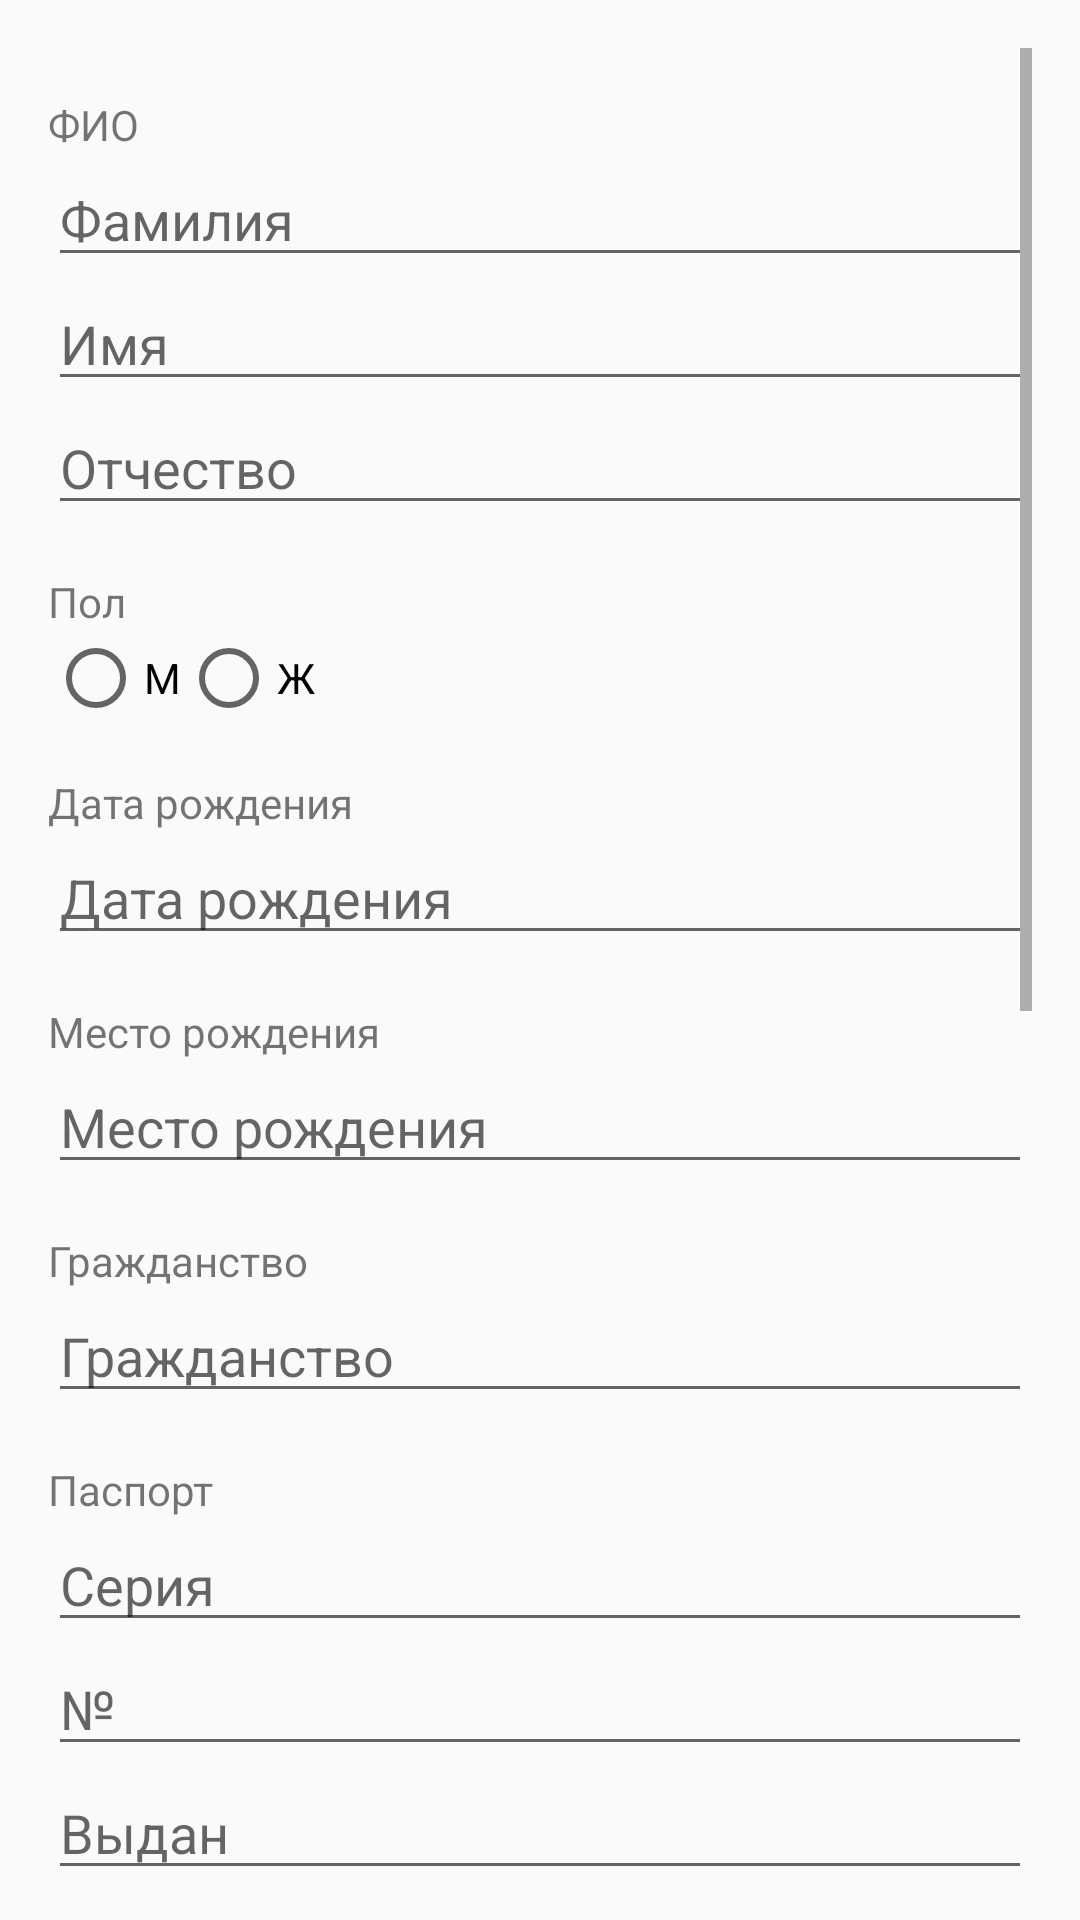

Layout XML and referenced resources for this Android screen:
<!-- AndroidManifest.xml: application theme Theme.QuestionnaireAutomation -->
<!-- res/layout/fragment_page1.xml -->
<?xml version="1.0" encoding="utf-8"?>
<ScrollView xmlns:android="http://schemas.android.com/apk/res/android"
    android:layout_width="match_parent"
    android:layout_height="0dp"
    android:layout_weight="1"
    android:padding="16dp">

<LinearLayout xmlns:android="http://schemas.android.com/apk/res/android"
    android:orientation="vertical"
    android:layout_width="match_parent"
    android:layout_height="match_parent">

    <TextView
        android:id="@+id/textViewSNP"
        android:layout_width="match_parent"
        android:layout_height="wrap_content"
        android:layout_marginTop="16dp"
        android:text="ФИО" />
    <EditText
        android:id="@+id/editTextSurname"
        android:layout_width="match_parent"
        android:layout_height="wrap_content"
        android:hint="Фамилия" />

    <EditText
        android:id="@+id/editTextName"
        android:layout_width="match_parent"
        android:layout_height="wrap_content"
        android:hint="Имя" />

    <EditText
        android:id="@+id/editTextPatronymic"
        android:layout_width="match_parent"
        android:layout_height="wrap_content"
        android:hint="Отчество" />

    <TextView
        android:id="@+id/textViewSex"
        android:layout_width="match_parent"
        android:layout_height="wrap_content"
        android:layout_marginTop="16dp"

        android:text="Пол" />

    <RadioGroup
        android:id="@+id/radioGroupSex"
        android:layout_width="wrap_content"
        android:layout_height="wrap_content"
        android:orientation="horizontal">

        <RadioButton
            android:id="@+id/radioButtonMale"
            android:layout_width="wrap_content"
            android:layout_height="wrap_content"
            android:text="М" />

        <RadioButton
            android:id="@+id/radioButtonFemale"
            android:layout_width="wrap_content"
            android:layout_height="wrap_content"
            android:text="Ж" />
    </RadioGroup>

    <TextView
        android:id="@+id/textViewBirthDay"
        android:layout_width="match_parent"
        android:layout_height="wrap_content"
        android:layout_marginTop="16dp"

        android:text="Дата рождения" />

    <EditText
        android:id="@+id/editTextBirthDay"
        android:layout_width="match_parent"
        android:layout_height="wrap_content"
        android:hint="Дата рождения" />

    <TextView
        android:id="@+id/textViewBirthPlace"
        android:layout_width="match_parent"
        android:layout_height="wrap_content"
        android:layout_marginTop="16dp"

        android:text="Место рождения" />

    <EditText
        android:id="@+id/editTextBirthPlace"
        android:layout_width="match_parent"
        android:layout_height="wrap_content"
        android:hint="Место рождения"
        android:layout_below="@id/editTextBirthDay" />

    <TextView
        android:id="@+id/textViewNationality"
        android:layout_width="match_parent"
        android:layout_height="wrap_content"
        android:layout_marginTop="16dp"

        android:text="Гражданство" />

    <EditText
        android:id="@+id/editTextNationality"
        android:layout_width="match_parent"
        android:layout_height="wrap_content"
        android:hint="Гражданство" />

    <TextView
        android:id="@+id/textViewPassport"
        android:layout_width="match_parent"
        android:layout_height="wrap_content"
        android:layout_marginTop="16dp"
        android:text="Паспорт" />
    <EditText
        android:id="@+id/editTextPassportSerial"
        android:layout_width="match_parent"
        android:layout_height="wrap_content"
        android:hint="Серия" />

    <EditText
        android:id="@+id/editTextPassportNumber"
        android:layout_width="match_parent"
        android:layout_height="wrap_content"
        android:hint="№" />

    <EditText
        android:id="@+id/editTextPassportGivenBy"
        android:layout_width="match_parent"
        android:layout_height="wrap_content"
        android:hint="Выдан" />

    <EditText
        android:id="@+id/editTextPassportGivenDate"
        android:layout_width="match_parent"
        android:layout_height="wrap_content"
        android:hint="Дата выдачи" />

    <TextView
        android:id="@+id/textViewSNILS"
        android:layout_width="match_parent"
        android:layout_height="wrap_content"
        android:layout_marginTop="16dp"
        android:text="Страховое свидетельство государственного пенсионного страхования " />

    <EditText
        android:id="@+id/editTextSNILS"
        android:layout_width="match_parent"
        android:layout_height="wrap_content"
        android:hint="СНИЛС №" />

    <TextView
        android:id="@+id/textViewINN"
        android:layout_width="match_parent"
        android:layout_height="wrap_content"
        android:layout_marginTop="16dp"
        android:text="Идентификационный номер налогоплательщика  " />

    <EditText
        android:id="@+id/editTextINN"
        android:layout_width="match_parent"
        android:layout_height="wrap_content"
        android:hint="ИНН №" />

    <TextView
        android:id="@+id/textViewPhone"
        android:layout_width="match_parent"
        android:layout_height="wrap_content"
        android:layout_marginTop="16dp"
        android:text="Номер телефона" />

    <EditText
        android:id="@+id/editTextPhoneMobile"
        android:layout_width="match_parent"
        android:layout_height="wrap_content"
        android:hint="Мобильный" />

    <EditText
        android:id="@+id/editTextPhoneHome"
        android:layout_width="match_parent"
        android:layout_height="wrap_content"
        android:hint="Домашний" />

    <TextView
        android:id="@+id/textViewAddress"
        android:layout_width="match_parent"
        android:layout_height="wrap_content"
        android:layout_marginTop="16dp"
        android:text="Адрес места жительства" />
    <TextView
        android:id="@+id/textViewAddressPassport"
        android:layout_width="match_parent"
        android:layout_height="wrap_content"
        android:layout_marginTop="8dp"
        android:text="По паспорту" />
    <EditText
        android:id="@+id/editTextAddressPassportIndex"
        android:layout_width="match_parent"
        android:layout_height="wrap_content"
        android:hint="Почтовый индекс" />

    <EditText
        android:id="@+id/editTextAddressPassport"
        android:layout_width="match_parent"
        android:layout_height="wrap_content"
        android:hint="Адрес" />

    <TextView
        android:id="@+id/textViewAddressFactual"
        android:layout_width="match_parent"
        android:layout_height="wrap_content"
        android:layout_marginTop="8dp"
        android:text="Фактический" />
    <EditText
        android:id="@+id/editTextAddressFactualIndex"
        android:layout_width="match_parent"
        android:layout_height="wrap_content"
        android:hint="Почтовый индекс" />

    <EditText
        android:id="@+id/editTextAddressFactual"
        android:layout_width="match_parent"
        android:layout_height="wrap_content"
        android:hint="Адрес" />

</LinearLayout>
</ScrollView>
<!-- resources referenced by this layout -->
<resources>
  <style name="Theme.QuestionnaireAutomation" parent="Theme.AppCompat.Light.DarkActionBar">
      
          <item name="colorPrimary">@color/purple_500</item>
  
  
      </style>
  <!-- not gathered from this repository: default colours our renderer supplied (Android Studio template values) -->
  <color name="purple_500">#FF6200EE</color>
</resources>
